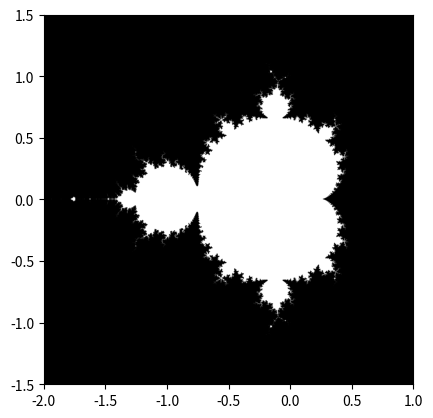

Reproduce this figure in Python.
import numpy as np
import matplotlib.pyplot as plt
from numpy import newaxis
import warnings


def compute_mandelbrot(N_max, some_threshold, nx, ny):
    # A grid of c-values
    x = np.linspace(-2, 1, nx)
    y = np.linspace(-1.5, 1.5, ny)

    c = x[:, newaxis] + 1j * y[newaxis, :]

    # Mandelbrot iteration

    z = c
    
    with warnings.catch_warnings():
        warnings.simplefilter("ignore")
        for j in range(N_max):
            z = z**2 + c
        mandelbrot_set = abs(z) < some_threshold

    return mandelbrot_set


mandelbrot_set = compute_mandelbrot(30, 50.0, 5250, 5250)

plt.imshow(mandelbrot_set.T, extent=[-2, 1, -1.5, 1.5])
plt.gray()
plt.show()